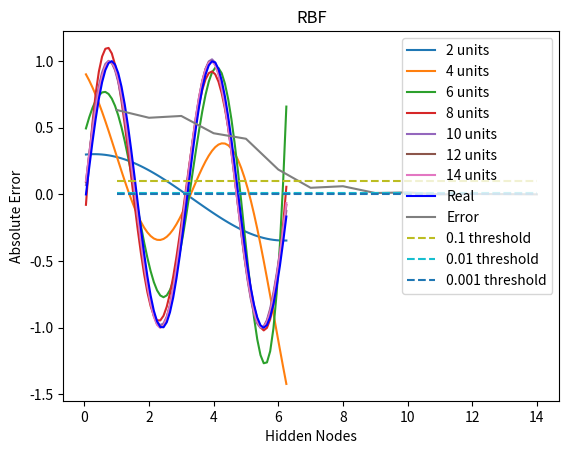

Python code for this plot:
import numpy as np 
import matplotlib.pyplot as plt 

def square(x):
	f = []
	y = np.sin(2*x)
	print(y.shape)
	for ys in y:
		if ys >= 0:
			f.append(1)
		else:
			f.append(-1)
	return f

def sine(x):
	y = np.sin(x)
	return y

def RBF(x, mean, sigma):
	kernel = np.exp((-(x-mean)**2)/(2*(sigma**2)))
	return kernel

def P(x,hidden, sigma, mean):
	Phi = np.zeros((x.shape[0], mean.shape[0]))
	for i, xs in enumerate(x):
		for j, mu in enumerate(mean):
			Phi[i][j] = RBF(xs, mu, sigma)
	return Phi

def leastSquares(Phi, y):
	W = np.linalg.pinv((Phi.T).dot(Phi)).dot(Phi.T).dot(y)
	return W


xTrain = np.arange(0,2*np.pi,0.1).reshape(-1,1)
xTest = np.arange(0.05,2*np.pi, 0.1).reshape(-1,1)

yTrain = np.sin(2*xTrain)
yTest = np.sin(2*xTest)

hidden = np.arange(1,15,1)
sigma = 2

e = []
#Training
for h in hidden:

	arg = np.random.choice(len(xTrain),h)
	mean = xTrain[arg]

	Phi = P(xTrain, h, sigma, mean)
	W = leastSquares(Phi,yTrain)
	#Prediction
	Phi2 = P(xTest, h, sigma, mean)
	y = Phi2.dot(W)

	error = np.sum(np.abs(y - yTest))/len(y)
	e.append(error)
	if h%2 == 0:
		plt.plot(xTest, y, label = '%i units'%h)
plt.plot(xTest, yTrain,'b',label = 'Real')		
plt.legend()
plt.title("RBF")
plt.show()

plt.plot(np.arange(len(e))+1,e,label='Error')
plt.plot(np.arange(len(e))+1, 0.1*np.ones(len(e)),'--', label='0.1 threshold')
plt.plot(np.arange(len(e))+1, 0.01*np.ones(len(e)),'--', label='0.01 threshold')
plt.plot(np.arange(len(e))+1, 0.001*np.ones(len(e)),'--', label='0.001 threshold')
plt.xlabel('Hidden Nodes')
plt.ylabel('Absolute Error')
plt.legend()
plt.show()
